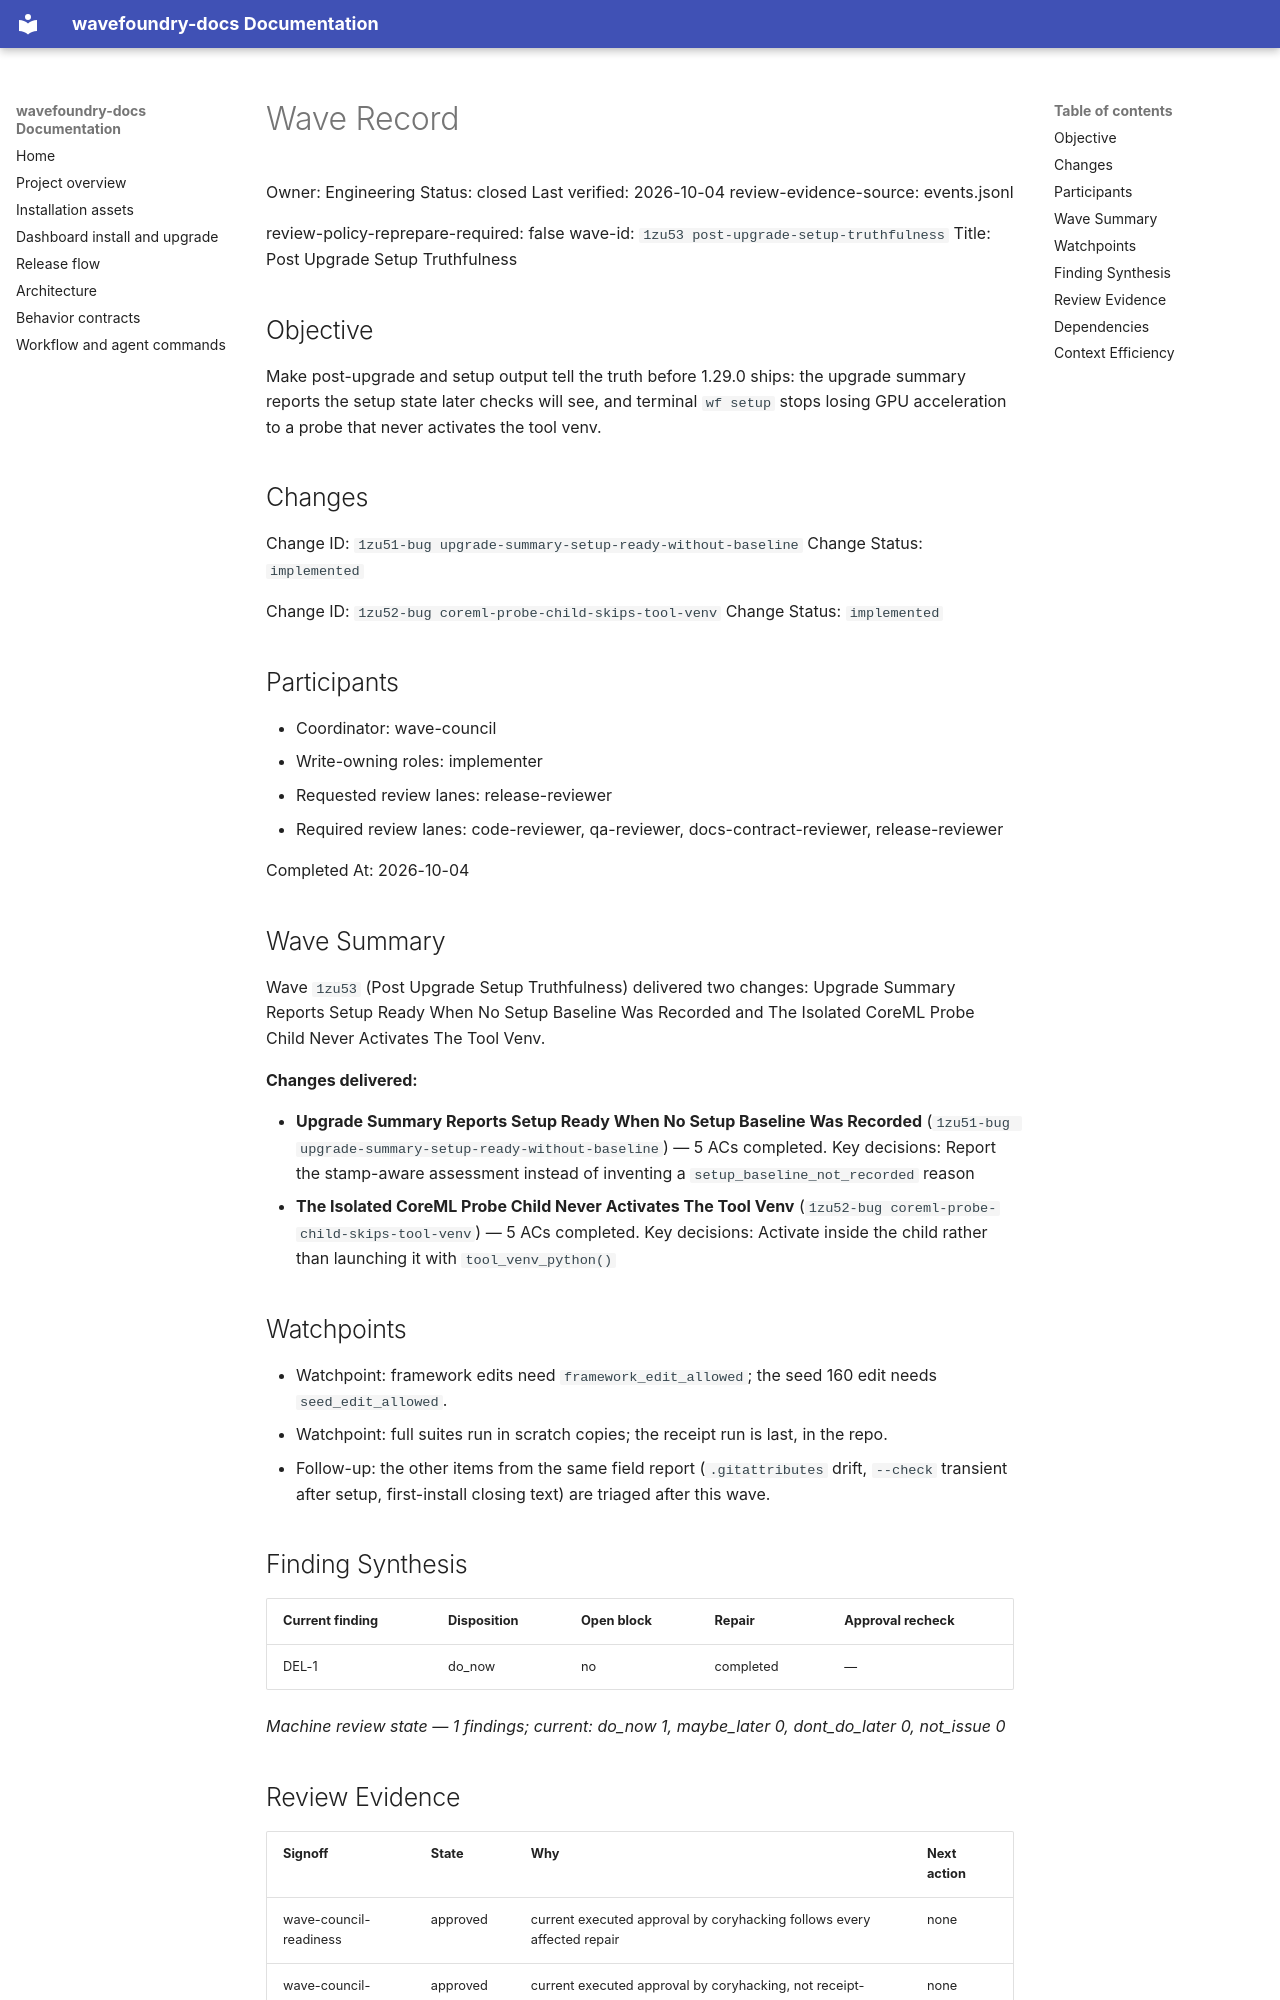

repository: coryhacking/wavefoundry · page: waves/1zu53 post-upgrade-setup-truthfulness/wave/index.html · generator: mkdocs

# Wave Record

Owner: Engineering
Status: closed
Last verified: 2026-10-04
review-evidence-source: events.jsonl

review-policy-reprepare-required: false
wave-id: `1zu53 post-upgrade-setup-truthfulness`
Title: Post Upgrade Setup Truthfulness

## Objective

Make post-upgrade and setup output tell the truth before 1.29.0 ships: the upgrade summary reports the setup state later checks will see, and terminal `wf setup` stops losing GPU acceleration to a probe that never activates the tool venv.

## Changes

Change ID: `1zu51-bug upgrade-summary-setup-ready-without-baseline`
Change Status: `implemented`

Change ID: `1zu52-bug coreml-probe-child-skips-tool-venv`
Change Status: `implemented`

## Participants

- Coordinator: wave-council
- Write-owning roles: implementer
- Requested review lanes: release-reviewer
- Required review lanes: code-reviewer, qa-reviewer, docs-contract-reviewer, release-reviewer

Completed At: 2026-10-04

## Wave Summary

Wave `1zu53` (Post Upgrade Setup Truthfulness) delivered two changes: Upgrade Summary Reports Setup Ready When No Setup Baseline Was Recorded and The Isolated CoreML Probe Child Never Activates The Tool Venv.

**Changes delivered:**

- **Upgrade Summary Reports Setup Ready When No Setup Baseline Was Recorded** (`1zu51-bug upgrade-summary-setup-ready-without-baseline`) — 5 ACs completed. Key decisions: Report the stamp-aware assessment instead of inventing a `setup_baseline_not_recorded` reason
- **The Isolated CoreML Probe Child Never Activates The Tool Venv** (`1zu52-bug coreml-probe-child-skips-tool-venv`) — 5 ACs completed. Key decisions: Activate inside the child rather than launching it with `tool_venv_python()`
## Watchpoints

- Watchpoint: framework edits need `framework_edit_allowed`; the seed 160 edit needs `seed_edit_allowed`.
- Watchpoint: full suites run in scratch copies; the receipt run is last, in the repo.
- Follow-up: the other items from the same field report (`.gitattributes` drift, `--check` transient after setup, first-install closing text) are triaged after this wave.

## Finding Synthesis

<!-- wave:finding-synthesis begin -->
| Current finding | Disposition | Open block | Repair | Approval recheck |
| --- | --- | --- | --- | --- |
| DEL-1 | do_now | no | completed | — |

*Machine review state — 1 findings; current: do_now 1, maybe_later 0, dont_do_later 0, not_issue 0*
<!-- wave:finding-synthesis end -->

## Review Evidence

<!-- wave:review-status begin -->
| Signoff | State | Why | Next action |
| --- | --- | --- | --- |
| wave-council-readiness | approved | current executed approval by coryhacking follows every affected repair | none |
| wave-council-delivery | approved | current executed approval by coryhacking, not receipt-bound, follows every affected repair | none |
| code-reviewer | approved | current executed approval by coryhacking, not receipt-bound, follows every affected repair | none |
| qa-reviewer | approved | current executed approval by coryhacking, not receipt-bound, follows every affected repair | none |
| docs-contract-reviewer | approved | current executed approval by coryhacking, not receipt-bound, follows every affected repair | none |
| release-reviewer | approved | current executed approval by coryhacking, not receipt-bound, follows every affected repair | none |
| operator-signoff | approved | current executed approval by coryhacking, not receipt-bound, follows every affected repair | none |
<!-- wave:review-status end -->

- operator-signoff: <approved when operator confirms closure>

## Dependencies

- No external wave dependencies. Declare intra-wave dependencies with a `Depends On:` line containing full backticked change ids in each change's block under `## Changes`.
